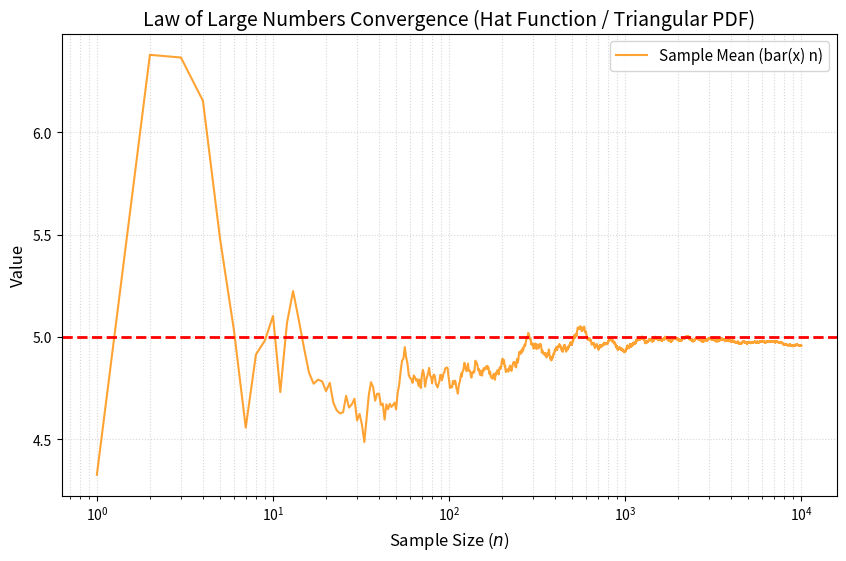

Source code (Python):
# -*- coding: utf-8 -*-
"""LLN-hat

Automatically generated by Colab.

Original file is located at
    https://colab.research.google.com/drive/1IzEF5p-KvXMwgIJ9CkXlydTCKz9UvTF7
"""

import matplotlib.pyplot as plt
import numpy as np

# 1. Set seed for reproducibility
np.random.seed(42)

# 2. Define parameters for the continuous Hat Function (Triangular) PDF
# A symmetric hat function from a=0 to b=10 peaks exactly at c=5 (the mode).
# For a symmetric triangular distribution, the expected value (mu) is exactly 5.0.
a = 0.0
b = 10.0
c = 5.0
mu = 5.0  # True theoretical mean
num_samples = 10000  # Total number of samples (n)

# 3. Generate 10,000 independent samples from the Hat/Triangular distribution
samples = np.random.triangular(left=a, mode=c, right=b, size=num_samples)

# 4. Compute the cumulative (running) sample mean
sample_sizes = np.arange(1, num_samples + 1)
running_mean = np.cumsum(samples) / sample_sizes

# 5. Print snapshot results to check convergence
print(f"Sample mean at n=10:     {running_mean[9]:.3f}")
print(f"Sample mean at n=100:    {running_mean[99]:.3f}")
print(f"Sample mean at n=1000:   {running_mean[999]:.3f}")
print(f"Sample mean at n=10000:  {running_mean[9999]:.3f}")

# 6. Plot the results
plt.figure(figsize=(10, 6))
plt.plot(
    sample_sizes,
    running_mean,
    label="Sample Mean (bar(x) n)",
    color="darkorange",
    alpha=0.8,
)
plt.axhline(
    y=mu,
    color="red",
    linestyle="--",
    linewidth=2,
    # label=f"True Expected Value ($\mu$ = {mu})",
)

# Customize the plot
plt.title(
    "Law of Large Numbers Convergence (Hat Function / Triangular PDF)", fontsize=14
)
plt.xlabel("Sample Size ($n$)", fontsize=12)
plt.ylabel("Value", fontsize=12)
plt.xscale("log")  # Using a log scale makes early fluctuations easier to see
plt.grid(True, which="both", linestyle=":", alpha=0.5)
plt.legend(fontsize=11)

# Show the plot
plt.show()
